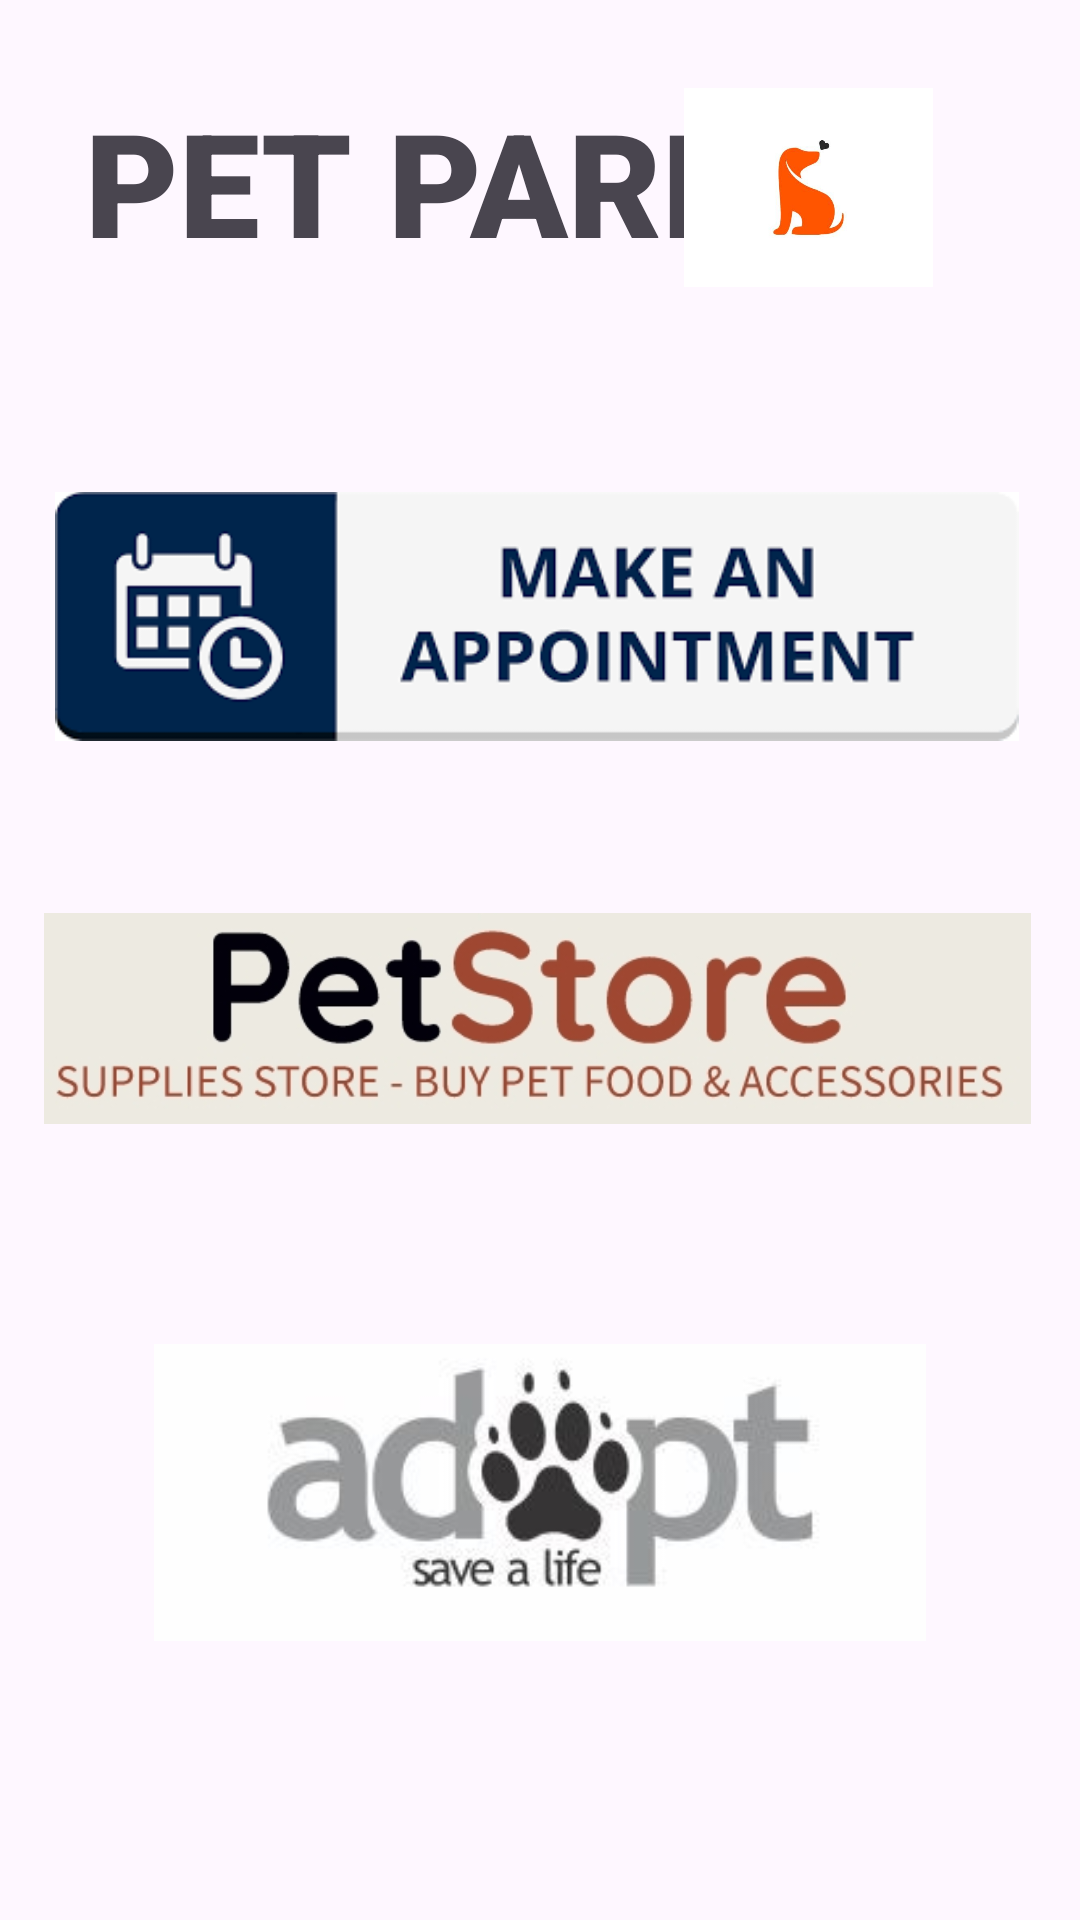

This screen was rendered from an Android layout file. Write that file and the resources it references.
<!-- AndroidManifest.xml: application theme Theme.Appointment -->
<!-- res/layout/activity_main.xml -->
<?xml version="1.0" encoding="utf-8"?>
<androidx.constraintlayout.widget.ConstraintLayout xmlns:android="http://schemas.android.com/apk/res/android"
    xmlns:app="http://schemas.android.com/apk/res-auto"
    xmlns:tools="http://schemas.android.com/tools"
    android:id="@+id/main"
    android:layout_width="match_parent"
    android:layout_height="match_parent"
    tools:context=".MainActivity">

    <TextView
        android:layout_width="wrap_content"
        android:layout_height="wrap_content"
        android:fontFamily="sans-serif-black"
        android:text="PET PARK"
        android:textAlignment="center"
        android:textSize="48sp"
        app:layout_constraintBottom_toBottomOf="parent"
        app:layout_constraintEnd_toEndOf="parent"
        app:layout_constraintHorizontal_bias="0.207"
        app:layout_constraintStart_toStartOf="parent"
        app:layout_constraintTop_toTopOf="parent"
        app:layout_constraintVertical_bias="0.049" />

    <ImageView
        android:id="@+id/imageView"
        android:layout_width="356dp"
        android:layout_height="83dp"
        android:layout_marginTop="164dp"
        app:layout_constraintEnd_toEndOf="parent"
        app:layout_constraintHorizontal_bias="0.29"
        app:layout_constraintStart_toStartOf="parent"
        app:layout_constraintTop_toTopOf="parent"
        app:srcCompat="@drawable/img" />

    <ImageView
        android:id="@+id/imageView3"
        android:layout_width="329dp"
        android:layout_height="95dp"
        android:layout_marginTop="292dp"
        app:layout_constraintEnd_toEndOf="parent"
        app:layout_constraintHorizontal_bias="0.475"
        app:layout_constraintStart_toStartOf="parent"
        app:layout_constraintTop_toTopOf="parent"
        app:srcCompat="@drawable/img_2" />

    <ImageView
        android:id="@+id/imageView4"
        android:layout_width="340dp"
        android:layout_height="99dp"
        android:layout_marginTop="448dp"
        app:layout_constraintEnd_toEndOf="parent"
        app:layout_constraintHorizontal_bias="0.492"
        app:layout_constraintStart_toStartOf="parent"
        app:layout_constraintTop_toTopOf="parent"
        app:srcCompat="@drawable/img_3" />

    <ImageView
        android:id="@+id/imageView5"
        android:layout_width="83dp"
        android:layout_height="69dp"
        android:layout_marginTop="28dp"
        app:layout_constraintEnd_toEndOf="parent"
        app:layout_constraintHorizontal_bias="0.823"
        app:layout_constraintStart_toStartOf="parent"
        app:layout_constraintTop_toTopOf="parent"
        app:srcCompat="@drawable/logo" />

</androidx.constraintlayout.widget.ConstraintLayout>
<!-- resources referenced by this layout -->
<resources>
  <!-- drawable img: png bitmap (drawable, 8610 bytes) -->
  <!-- drawable img_2: png bitmap (drawable, 37787 bytes) -->
  <!-- drawable img_3: png bitmap (drawable, 20385 bytes) -->
  <!-- drawable logo: jpg bitmap (drawable, 11605 bytes) -->
  <style name="Theme.Appointment" parent="Base.Theme.Appointment" />
  <style name="Base.Theme.Appointment" parent="Theme.Material3.DayNight.NoActionBar">
          
          
      </style>
</resources>
